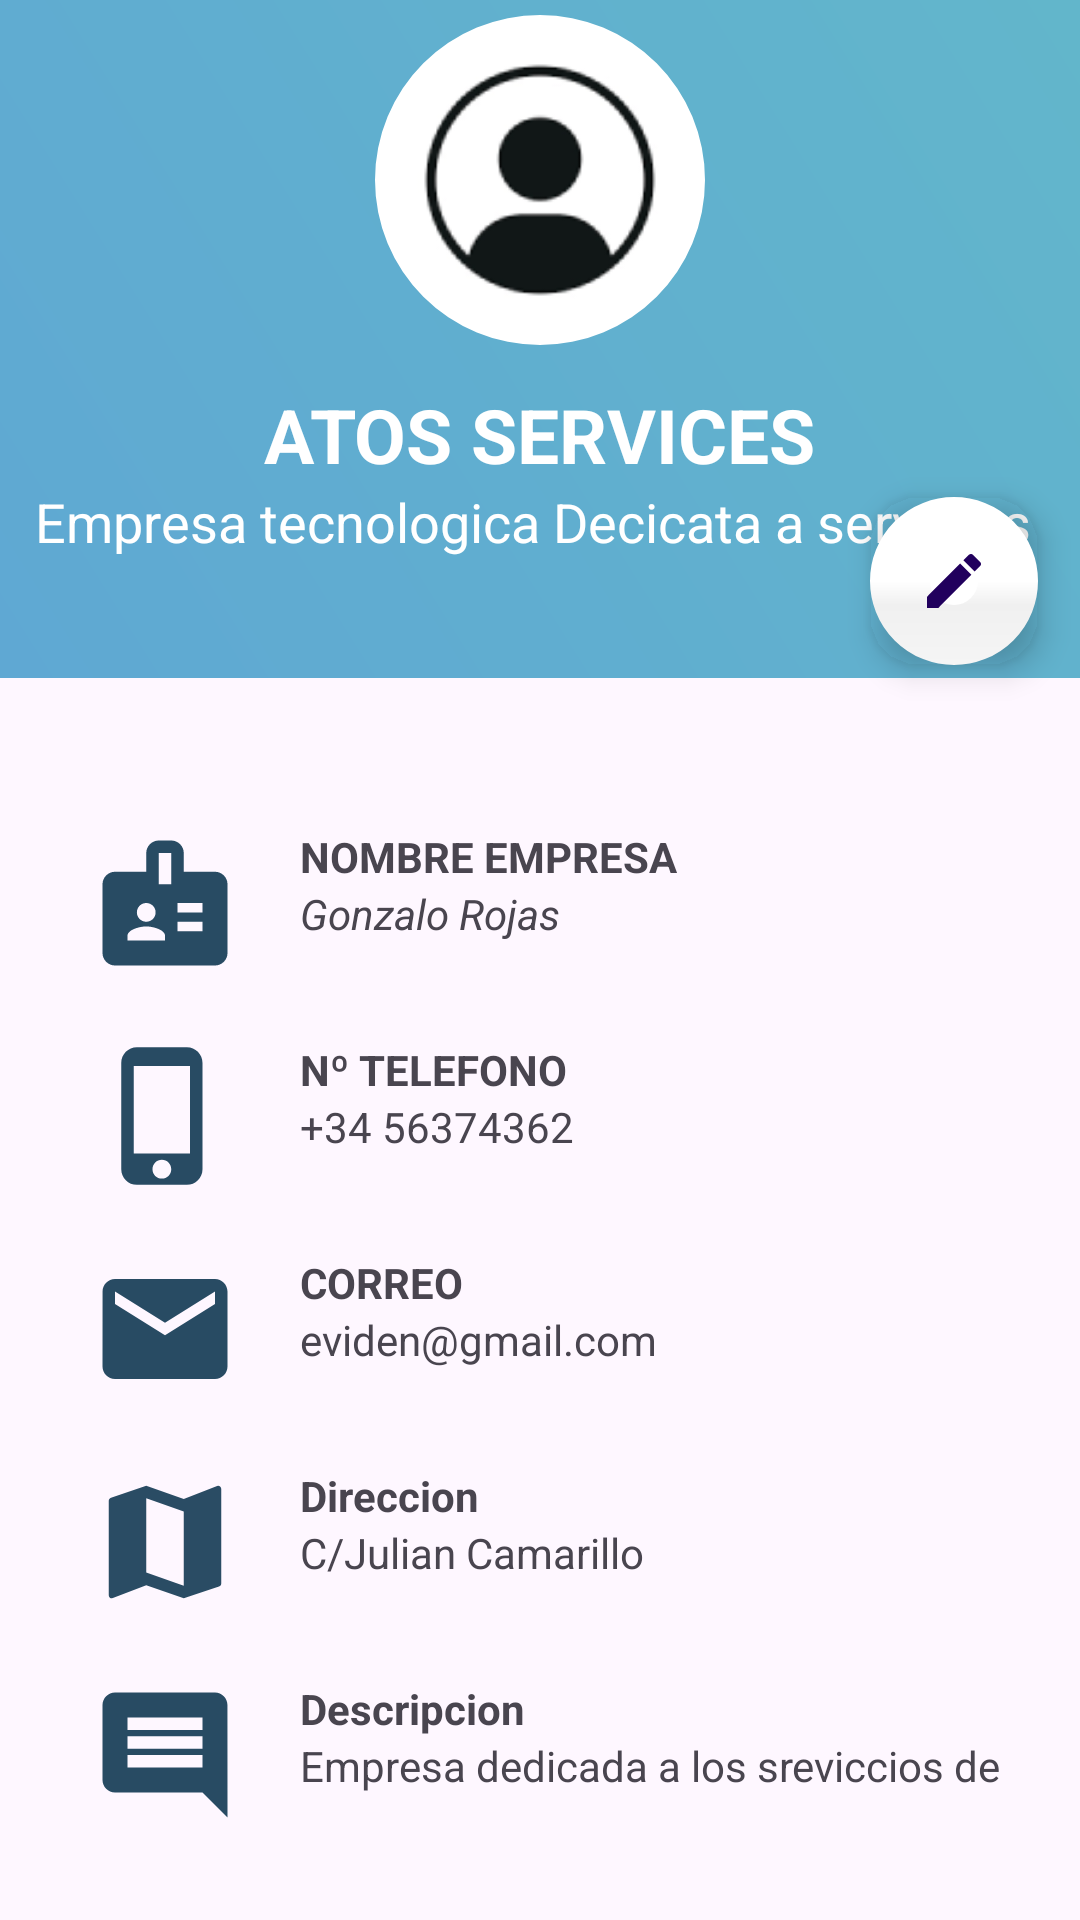

Reconstruct the res/layout file that produces this screen, plus the resources it refers to.
<!-- AndroidManifest.xml: application theme Theme.Cooper_up -->
<!-- res/layout/fragment_profile_empresa.xml -->
<?xml version="1.0" encoding="utf-8"?>
<androidx.constraintlayout.widget.ConstraintLayout xmlns:android="http://schemas.android.com/apk/res/android"
    xmlns:app="http://schemas.android.com/apk/res-auto"
    xmlns:tools="http://schemas.android.com/tools"
    android:layout_width="match_parent"
    android:layout_height="match_parent"
    tools:context=".fragmentsAlumno.HomeFragment">

    <com.google.android.material.floatingactionbutton.FloatingActionButton
        android:id="@+id/editarPerfilEmpresaButton"
        android:layout_width="wrap_content"
        android:layout_height="wrap_content"
        android:clickable="true"
        android:src="@drawable/baseline_edit_24"
        app:backgroundTint="@color/white"
        app:borderWidth="20dp"
        app:layout_constraintBottom_toTopOf="@+id/guidelineBOton2"
        app:layout_constraintEnd_toStartOf="@+id/guidelineBoton" />

    <androidx.constraintlayout.widget.Guideline
        android:id="@+id/guidelineBoton"
        android:layout_width="match_parent"
        android:layout_height="wrap_content"
        android:orientation="vertical"
        app:layout_constraintGuide_percent="0.96107054" />

    <androidx.constraintlayout.widget.Guideline
        android:id="@+id/guidelineBOton2"
        android:layout_width="wrap_content"
        android:layout_height="wrap_content"
        android:orientation="horizontal"
        app:layout_constraintGuide_percent="0.34610122" />

    <LinearLayout
        android:layout_width="match_parent"
        android:layout_height="wrap_content"
        android:orientation="vertical"
        app:layout_constraintEnd_toEndOf="parent"
        app:layout_constraintStart_toStartOf="parent"
        app:layout_constraintTop_toTopOf="parent"
        >

        <LinearLayout
            android:layout_width="match_parent"
            android:layout_height="match_parent"
            android:layout_gravity="center_horizontal"
            android:layout_marginBottom="50dp"
            android:background="@drawable/diagonal_gradient"
            android:orientation="vertical"
            android:gravity="center">

            <com.google.android.material.imageview.ShapeableImageView
                android:layout_width="120dp"
                android:layout_height="120dp"
                android:padding="5dp"
                app:strokeColor="@android:color/darker_gray"
                app:shapeAppearanceOverlay="@style/circleImageView"
                android:background="@drawable/profile_pic_user"
                />

            <TextView
                android:id="@+id/nombreEmpresaPerfilTV"
                android:layout_width="wrap_content"
                android:layout_height="wrap_content"
                android:layout_gravity="center_horizontal"
                android:layout_marginTop="8dp"
                android:textColor="@color/white"
                android:text="ATOS SERVICES"
                android:textStyle="bold"
                android:textSize="25dp"/>

            <TextView
                android:id="@+id/biografiaEpresaTV"
                android:layout_width="wrap_content"
                android:layout_height="wrap_content"
                android:layout_gravity="center_horizontal"
                android:text="Empresa tecnologica Decicata a servicios "
                android:layout_marginBottom="40dp"
                android:textColor="@color/white"
                android:textSize="18dp"/>

        </LinearLayout>


        <LinearLayout
            android:id="@+id/FilaInformacionNombre"
            android:layout_width="wrap_content"
            android:layout_height="match_parent"
            android:orientation="horizontal"
            android:layout_marginLeft="30dp" >

            <ImageView
                android:id="@+id/imageView2"
                android:layout_width="50dp"
                android:layout_height="50dp"
                android:layout_weight="1"
                android:background="@drawable/ic_badget"
                android:layout_marginRight="20dp"/>

            <LinearLayout
                android:layout_width="match_parent"
                android:layout_height="match_parent"
                android:orientation="vertical">

                <TextView
                    android:textColor="@color/azulProfile"
                    android:layout_width="match_parent"
                    android:layout_height="wrap_content"
                    android:text="NOMBRE EMPRESA"

                    android:textStyle="bold"/>

                <TextView
                    android:id="@+id/nombreEmpresaPerfillTV"
                    android:layout_width="match_parent"
                    android:layout_height="wrap_content"
                    android:text="Gonzalo Rojas"
                    android:textStyle="italic"
                    android:textColor="@color/azulProfile"/>
            </LinearLayout>
        </LinearLayout>
        <View
            android:layout_width="350sp"
            android:layout_height="1dp"
            android:layout_margin="10dp"
            android:background="@color/grisMasOscuro"
            android:layout_marginLeft="32sp"/>

        <LinearLayout
            android:id="@+id/FilaInformacionTelefono"
            android:layout_width="wrap_content"
            android:layout_height="match_parent"
            android:orientation="horizontal"
            android:layout_marginLeft="30dp" >

            <ImageView
                android:id="@+id/iconoTelefono"
                android:layout_width="50dp"
                android:layout_height="50dp"
                android:layout_weight="1"
                android:background="@drawable/ic_phone"
                android:layout_marginRight="20dp"/>

            <LinearLayout
                android:layout_width="match_parent"
                android:layout_height="match_parent"
                android:orientation="vertical">

                <TextView

                    android:layout_width="match_parent"
                    android:layout_height="wrap_content"
                    android:text="Nº TELEFONO"
                    android:textColor="@color/azulProfile"
                    android:textStyle="bold"/>

                <TextView
                    android:id="@+id/telefonoEmpresaPerfilTV"
                    android:layout_width="match_parent"
                    android:layout_height="wrap_content"
                    android:text="+34 56374362"
                    android:textColor="@color/azulProfile"/>
            </LinearLayout>
        </LinearLayout>

        <View
            android:layout_width="350sp"
            android:layout_height="1dp"
            android:layout_margin="10dp"
            android:background="@color/grisMasOscuro"
            android:layout_marginLeft="32sp"/>

        <LinearLayout

            android:layout_width="wrap_content"
            android:layout_height="match_parent"
            android:orientation="horizontal"
            android:layout_marginLeft="30dp" >

            <ImageView

                android:layout_width="50dp"
                android:layout_height="50dp"
                android:layout_weight="1"
                android:background="@drawable/ic_email_blue"
                android:layout_marginRight="20dp"/>

            <LinearLayout
                android:layout_width="match_parent"
                android:layout_height="match_parent"
                android:orientation="vertical">

                <TextView

                    android:layout_width="match_parent"
                    android:layout_height="wrap_content"
                    android:text="CORREO"
                    android:textStyle="bold"
                    android:textColor="@color/azulProfile"/>

                <TextView
                    android:id="@+id/emailEmpresaPerfilTV"
                    android:layout_width="match_parent"
                    android:layout_height="wrap_content"
                    android:text="eviden@gmail.com"
                    android:textColor="@color/azulProfile"/>
            </LinearLayout>
        </LinearLayout>

        <View
            android:layout_width="350sp"
            android:layout_height="1dp"
            android:layout_margin="10dp"
            android:background="@color/grisMasOscuro"
            android:layout_marginLeft="32sp"/>


        <LinearLayout
            android:layout_width="wrap_content"
            android:layout_height="match_parent"
            android:orientation="horizontal"
            android:layout_marginLeft="30dp" >

            <ImageView
                android:layout_width="50dp"
                android:layout_height="50dp"
                android:layout_weight="1"
                android:layout_marginRight="20dp"
                android:background="@drawable/ic_map"
                />

            <LinearLayout
                android:layout_width="match_parent"
                android:layout_height="match_parent"
                android:orientation="vertical">

                <TextView

                    android:layout_width="match_parent"
                    android:layout_height="wrap_content"
                    android:text="Direccion"
                    android:textColor="@color/azulProfile"
                    android:textStyle="bold"/>

                <TextView
                    android:id="@+id/direccionEmpresaTV"
                    android:layout_width="match_parent"
                    android:layout_height="wrap_content"
                    android:text="C/Julian Camarillo"
                    android:textColor="@color/azulProfile"/>


            </LinearLayout>
        </LinearLayout>

        <View
            android:layout_width="350sp"
            android:layout_height="1dp"
            android:layout_margin="10dp"
            android:background="@color/grisMasOscuro"
            android:layout_marginLeft="32sp"/>

        <LinearLayout
            android:layout_width="wrap_content"
            android:layout_height="60dp"
            android:orientation="horizontal"
            android:layout_marginBottom="30dp"
            android:layout_marginLeft="30dp"
            >

            <ImageView
                android:layout_width="50dp"
                android:layout_height="50dp"
                android:layout_weight="1"
                android:layout_marginRight="20dp"
                android:background="@drawable/ic_dialog"
                />

            <LinearLayout
                android:layout_width="match_parent"
                android:layout_height="match_parent"
                android:orientation="vertical">

                <TextView

                    android:layout_width="match_parent"
                    android:layout_height="wrap_content"
                    android:text="Descripcion"
                    android:textColor="@color/azulProfile"
                    android:textStyle="bold" />

                <TextView
                    android:id="@+id/biografiEmpresaTV"
                    android:layout_width="260dp"
                    android:layout_height="wrap_content"
                    android:text="Empresa dedicada a los sreviccios de"
                    android:textColor="@color/azulProfile"

                    />


            </LinearLayout>
        </LinearLayout>

    </LinearLayout>

</androidx.constraintlayout.widget.ConstraintLayout>
<!-- resources referenced by this layout -->
<resources>
  <color name="white">#FFFFFFFF</color>
  <!-- drawable baseline_edit_24 (drawable) -->
  <vector android:height="24dp" android:tint="#284A63"
      android:viewportHeight="24" android:viewportWidth="24"
      android:width="24dp" xmlns:android="http://schemas.android.com/apk/res/android">
      <path android:fillColor="@android:color/white" android:pathData="M3,17.25V21h3.75L17.81,9.94l-3.75,-3.75L3,17.25zM20.71,7.04c0.39,-0.39 0.39,-1.02 0,-1.41l-2.34,-2.34c-0.39,-0.39 -1.02,-0.39 -1.41,0l-1.83,1.83 3.75,3.75 1.83,-1.83z"/>
  </vector>
  <!-- drawable diagonal_gradient (drawable) -->
  <?xml version="1.0" encoding="utf-8"?>
  <shape xmlns:android="http://schemas.android.com/apk/res/android">
      <gradient
          android:angle="45"
          android:startColor="#5FA8D3"
          android:endColor="#62B6CB"
          android:type="linear" />
  </shape>
  <!-- drawable ic_badget (drawable) -->
  <vector android:height="24dp" android:tint="#284B63"
      android:viewportHeight="24" android:viewportWidth="24"
      android:width="24dp" xmlns:android="http://schemas.android.com/apk/res/android">
      <path android:fillColor="@android:color/white" android:pathData="M20,7h-5V4c0,-1.1 -0.9,-2 -2,-2h-2C9.9,2 9,2.9 9,4v3H4C2.9,7 2,7.9 2,9v11c0,1.1 0.9,2 2,2h16c1.1,0 2,-0.9 2,-2V9C22,7.9 21.1,7 20,7zM9,12c0.83,0 1.5,0.67 1.5,1.5S9.83,15 9,15s-1.5,-0.67 -1.5,-1.5S8.17,12 9,12zM12,18H6v-0.75c0,-1 2,-1.5 3,-1.5s3,0.5 3,1.5V18zM13,9h-2V4h2V9zM18,16.5h-4V15h4V16.5zM18,13.5h-4V12h4V13.5z"/>
  </vector>
  <!-- drawable ic_dialog (drawable) -->
  <vector android:autoMirrored="true" android:height="24dp"
      android:tint="#284B63" android:viewportHeight="24"
      android:viewportWidth="24" android:width="24dp" xmlns:android="http://schemas.android.com/apk/res/android">
      <path android:fillColor="@android:color/white" android:pathData="M21.99,4c0,-1.1 -0.89,-2 -1.99,-2L4,2c-1.1,0 -2,0.9 -2,2v12c0,1.1 0.9,2 2,2h14l4,4 -0.01,-18zM18,14L6,14v-2h12v2zM18,11L6,11L6,9h12v2zM18,8L6,8L6,6h12v2z"/>
  </vector>
  <!-- drawable ic_email_blue (drawable) -->
  <vector android:height="24dp" android:tint="#284B63"
      android:viewportHeight="24" android:viewportWidth="24"
      android:width="24dp" xmlns:android="http://schemas.android.com/apk/res/android">
      <path android:fillColor="@android:color/white" android:pathData="M20,4L4,4c-1.1,0 -1.99,0.9 -1.99,2L2,18c0,1.1 0.9,2 2,2h16c1.1,0 2,-0.9 2,-2L22,6c0,-1.1 -0.9,-2 -2,-2zM20,8l-8,5 -8,-5L4,6l8,5 8,-5v2z"/>
  </vector>
  <!-- drawable ic_map (drawable) -->
  <vector android:height="24dp" android:tint="#2A4C64"
      android:viewportHeight="24" android:viewportWidth="24"
      android:width="24dp" xmlns:android="http://schemas.android.com/apk/res/android">
      <path android:fillColor="@android:color/white" android:pathData="M20.5,3l-0.16,0.03L15,5.1 9,3 3.36,4.9c-0.21,0.07 -0.36,0.25 -0.36,0.48V20.5c0,0.28 0.22,0.5 0.5,0.5l0.16,-0.03L9,18.9l6,2.1 5.64,-1.9c0.21,-0.07 0.36,-0.25 0.36,-0.48V3.5c0,-0.28 -0.22,-0.5 -0.5,-0.5zM15,19l-6,-2.11V5l6,2.11V19z"/>
  </vector>
  <!-- drawable ic_phone (drawable) -->
  <vector android:height="24dp" android:tint="#284B63"
      android:viewportHeight="24" android:viewportWidth="24"
      android:width="24dp" xmlns:android="http://schemas.android.com/apk/res/android">
      <path android:fillColor="@android:color/white" android:pathData="M15.5,1h-8C6.12,1 5,2.12 5,3.5v17C5,21.88 6.12,23 7.5,23h8c1.38,0 2.5,-1.12 2.5,-2.5v-17C18,2.12 16.88,1 15.5,1zM11.5,22c-0.83,0 -1.5,-0.67 -1.5,-1.5s0.67,-1.5 1.5,-1.5 1.5,0.67 1.5,1.5 -0.67,1.5 -1.5,1.5zM16,18L7,18L7,4h9v14z"/>
  </vector>
  <!-- drawable profile_pic_user: png bitmap (drawable, 8494 bytes) -->
  <style name="circleImageView" parent="">
          <item name="cornerFamily">rounded</item>
          <item name="cornerSize">50%</item>
      </style>
  <style name="Theme.Cooper_up" parent="Base.Theme.Cooper_up" />
  <style name="Base.Theme.Cooper_up" parent="Theme.Material3.DayNight.NoActionBar">
          
          
      </style>
</resources>
